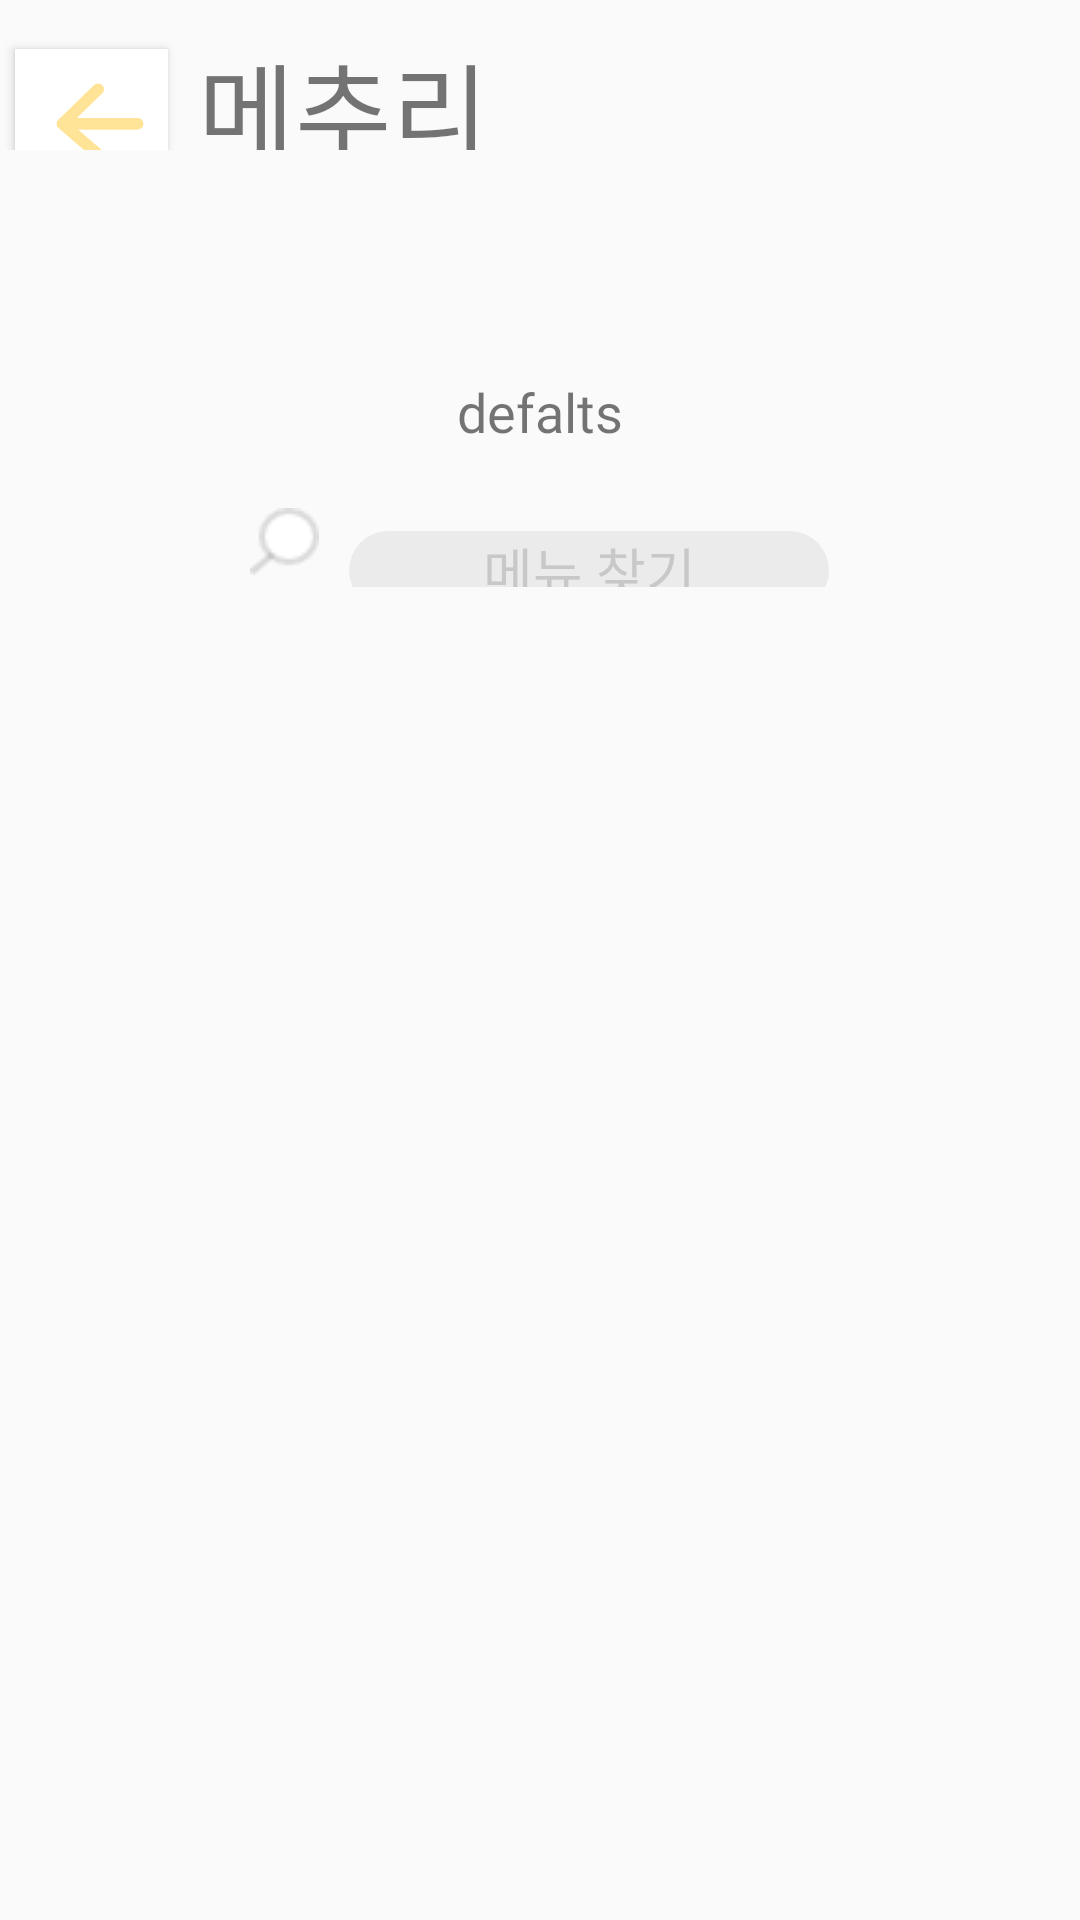

Layout XML and referenced resources for this Android screen:
<!-- AndroidManifest.xml: application theme Theme.Version2Mechuli -->
<!-- res/layout/activity_addassess.xml -->
<?xml version="1.0" encoding="utf-8"?>
<layout xmlns:tools="http://schemas.android.com/tools"
    xmlns:android="http://schemas.android.com/apk/res/android"
    xmlns:app="http://schemas.android.com/apk/res-auto">
    <data>
        <variable
            name="assess"
            type="com.example.version2mechuli.Description" />
    </data>










<LinearLayout
    android:layout_width="match_parent"
    android:layout_height="match_parent"
    android:orientation="vertical">

    <GridLayout
        android:id="@+id/mainBar"
        android:layout_width="match_parent"
        android:layout_height="50dp"
        android:columnCount="3"
        android:orientation="horizontal"
        android:rowCount="6">

        <Button
            android:id="@+id/returnbtn"
            android:layout_width="51dp"
            android:layout_height="48dp"
            android:layout_row="0"
            android:layout_column="0"
            android:layout_alignParentTop="true"
            android:layout_alignParentEnd="true"
            android:layout_marginLeft="5dp"
            android:layout_marginTop="5dp"
            android:background="#FFFFFF"
            android:drawableStart="@drawable/backdesign"
            android:gravity="center"
            tools:ignore="SpeakableTextPresentCheck" />

        <TextView
            android:id="@+id/title"
            android:layout_width="wrap_content"
            android:layout_height="wrap_content"
            android:layout_row="0"
            android:layout_column="1"
            android:layout_marginLeft="10dp"
            android:layout_marginTop="10dp"
            android:fontFamily="@font/hancommalangmalangbold"
            android:gravity="center"
            android:text="메추리"
            android:textSize="35sp" />


    </GridLayout>

    <LinearLayout
        android:layout_width="match_parent"
        android:orientation="vertical"
        android:layout_marginTop="55dp"
        android:gravity="center"
        android:layout_height="wrap_content">

        <TextView
            android:layout_width="match_parent"
            android:gravity="center"
            android:textSize="18sp"
            android:layout_height="wrap_content"
            android:text="@{assess.explain, default=defalts}"
            android:fontFamily="@font/notosanskrmedium"
            android:padding="10dp"
            android:layout_margin="10dp" />






        <androidx.constraintlayout.widget.ConstraintLayout
            android:layout_width="wrap_content"
            android:layout_height="wrap_content">

            <ImageView
                android:id="@+id/searchMark"
                android:layout_width="wrap_content"
                android:layout_height="wrap_content"
                android:paddingBottom="10dp"
                android:paddingEnd="10dp"
                android:src="@drawable/searchmark"
                app:layout_constraintBottom_toBottomOf="parent"
                app:layout_constraintEnd_toStartOf="@+id/searchMenu"
                app:layout_constraintTop_toTopOf="@+id/searchMenu" />

            <AutoCompleteTextView
                android:id="@+id/searchMenu"
                android:layout_width="160dp"
                android:background="@drawable/autocomplete_bg"
                android:layout_height="wrap_content"
                android:completionThreshold="1"
                android:gravity="center"
                android:hint="메뉴 찾기"
                android:fontFamily="@font/notosanskrmedium"
                android:textColorHint="#405F5F5F"
                app:layout_constraintBottom_toBottomOf="@+id/searchMark"
                app:layout_constraintStart_toEndOf="@+id/searchMark" />

        </androidx.constraintlayout.widget.ConstraintLayout>


            <LinearLayout
                android:layout_width="match_parent"
                android:layout_height="wrap_content"
                android:orientation="vertical"
                android:gravity="center"
                android:id="@+id/addMenu">

                <LinearLayout
                    android:visibility="invisible"
                    android:id="@+id/menuLayout"
                    android:layout_width="wrap_content"
                    android:layout_height="wrap_content"
                    android:gravity="center"
                    android:layout_margin="5dp"
                    android:background="@drawable/menuground"
                    android:orientation="horizontal">

                    <ImageView
                        android:layout_width="wrap_content"
                        android:layout_margin="3dp"
                        android:layout_height="wrap_content"
                        android:src="@drawable/tteok_resize"
                        android:id="@+id/menuImg"/>

                    <LinearLayout
                        android:layout_width="wrap_content"
                        android:layout_height="wrap_content"
                        android:orientation="vertical">

                        <TextView
                            android:gravity="center"
                            android:id="@+id/menuName"
                            android:layout_width="178dp"
                            android:layout_height="38dp"
                            android:fontFamily="@font/notosanskrmedium"
                            android:text="떡볶이"
                            android:textSize="17sp" />

                        <RatingBar
                            android:id="@+id/ratingBar"
                            style="@style/Widget.AppCompat.RatingBar.Indicator"
                            android:layout_width="match_parent"
                            android:layout_height="match_parent"
                            android:layout_gravity="center_horizontal"
                            android:layout_marginBottom="5dp"
                            android:isIndicator="false"
                            android:max="5"
                            android:stepSize="0.5"
                            android:theme="@style/RatingBar"
                            tools:ignore="SpeakableTextPresentCheck" />

                    </LinearLayout>

                </LinearLayout>



            </LinearLayout>




    </LinearLayout>

    <RelativeLayout
        android:layout_width="wrap_content"
        android:layout_height="wrap_content">

        <Button
            android:id="@+id/addAssess"
            android:layout_width="match_parent"
            android:layout_height="wrap_content"
            android:layout_alignParentBottom="true"
            android:background="#59FFCC3A"
            android:fontFamily="@font/notosanskrbold"
            android:text="추가하기"
            android:visibility="gone"
            android:textSize="18sp" />

    </RelativeLayout>

</LinearLayout>

    </layout>
<!-- resources referenced by this layout -->
<resources>
  <!-- drawable autocomplete_bg (drawable) -->
  <?xml version="1.0" encoding="utf-8"?>
  <layer-list xmlns:android="http://schemas.android.com/apk/res/android">
      <item>
          <shape android:shape="rectangle">
              <corners android:radius="17dp"/>
              <solid android:color="#EBEBEB"/>
          </shape>
      </item>
  </layer-list>
  <!-- drawable backdesign (drawable-v24) -->
  <layer-list xmlns:android="http://schemas.android.com/apk/res/android">
      <item android:drawable="@drawable/goback"
          android:width="60dp"
          android:height="60dp" />
  </layer-list>
  <!-- drawable menuground: png bitmap (drawable, 1013 bytes) -->
  <!-- drawable searchmark: png bitmap (drawable, 669 bytes) -->
  <!-- drawable tteok_resize (drawable) -->
  <layer-list xmlns:android="http://schemas.android.com/apk/res/android">
      <item android:drawable="@drawable/tteok"
          android:width="80dp"
          android:height="80dp" />
  </layer-list>
  <style name="RatingBar" parent="Theme.AppCompat">
          <item name="colorControlNormal">#AEAEAE</item>
          <item name="colorControlActivated">#59FFCC3A</item>
      </style>
  <style name="Theme.Version2Mechuli" parent="Theme.AppCompat.Light.NoActionBar">
          
          <item name="colorPrimary">@color/purple_500</item>
          <item name="colorPrimaryVariant">@color/purple_700</item>
          <item name="colorOnPrimary">@color/white</item>
          
          <item name="colorSecondary">@color/teal_200</item>
          <item name="colorSecondaryVariant">@color/teal_700</item>
          <item name="colorOnSecondary">@color/black</item>
          
          <item name="android:statusBarColor" tools:targetApi="l">?attr/colorPrimaryVariant</item>
          
      </style>
  <!-- drawable goback: png bitmap (drawable-v24, 2875 bytes) -->
  <color name="purple_500">#FF6200EE</color>
  <color name="purple_700">#FF3700B3</color>
  <color name="white">#FFFFFFFF</color>
  <color name="teal_200">#FF03DAC5</color>
  <color name="teal_700">#FF018786</color>
  <color name="black">#FF000000</color>
</resources>
